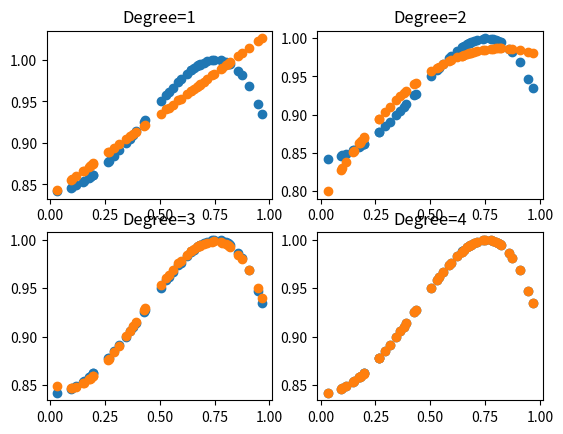

Generate this figure with matplotlib:

import numpy as np
from matplotlib import pyplot as plt

print("Direct Method")


def getPoweredX(deg, X_t):
    X_pow = X_t.copy()
    for i in range(2, deg + 1):
        powmat = (X_t[:, 1] ** i).reshape(X_pow.shape[0], 1)
        X_pow = np.append(X_pow, powmat, axis=1)
    return X_pow


def calculateEmpricalRisk(yh):
    error = sum((Y - yh) ** 2)
    return error / len(Y)

input=np.random.random((50,1))
noiseless=np.sin(1+np.square(input))
noise=np.random.normal(0,0.032,size=(50,1))
noisefull=noiseless+noise

X = input
X_train = np.append(np.ones((X.shape[0], 1)), X, axis=1)
Y = noiseless

fig, ((ax1, ax2), (ax3, ax4)) = plt.subplots(2, 2)

# For degree 1 polynomial
deg1 = 1
X1 = getPoweredX(deg1, X_train)

first_part = np.linalg.inv(np.dot(X1.transpose(), X1))
second_part = np.dot(first_part, X1.transpose())
W1 = np.dot(second_part, Y)

ax1.scatter(X, Y)
ax1.scatter(X1[:,1], np.dot(X1, W1))
ax1.set_title("Degree=1")
print("Empirical risk for degree 1 model: ", calculateEmpricalRisk(np.dot(X1, W1)))

# For degree 2 polynomial
deg2 = 2
X2 = getPoweredX(deg2, X_train)

first_part = np.linalg.pinv(np.dot(X2.transpose(), X2))
second_part = np.dot(first_part, X2.transpose())
W2 = np.dot(second_part, Y)

ax2.scatter(X, Y)
ax2.scatter(X2[:,1], np.dot(X2, W2))
ax2.set_title("Degree=2")
print("Empirical risk for degree 2 model: ", calculateEmpricalRisk(np.dot(X2, W2)))

# For degree 3 polynomial
deg3 = 3
X3 = getPoweredX(deg3, X_train)

first_part = np.linalg.pinv(np.dot(X3.transpose(), X3))
second_part = np.dot(first_part, X3.transpose())
W3 = np.dot(second_part, Y)

ax3.scatter(X, Y)
ax3.scatter(X3[:,1], np.dot(X3, W3))
ax3.set_title("Degree=3")
print("Empirical risk for degree 3 model: ", calculateEmpricalRisk(np.dot(X3, W3)))

# For degree 4 polynomial
deg4 = 4
X4 = getPoweredX(deg4, X_train)

first_part = np.linalg.pinv(np.dot(X4.transpose(), X4))
second_part = np.dot(first_part, X4.transpose())
W4 = np.dot(second_part, Y)


ax4.scatter(X, Y)

ax4.scatter(X4[:,1],np.dot(X4,W4))
ax4.set_title("Degree=4")
print("Empirical risk for degree 4 model: ", calculateEmpricalRisk(np.dot(X4, W4)))
plt.show()